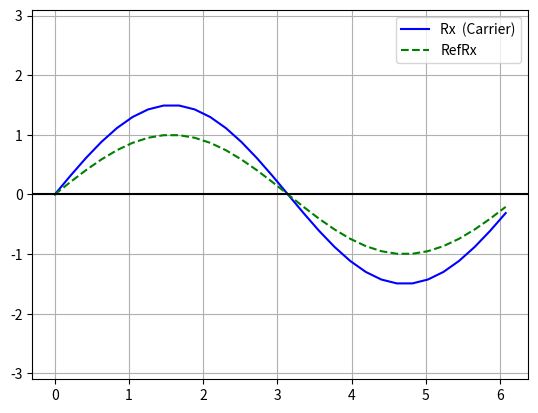

Generate this figure with matplotlib:
import numpy as np
import matplotlib.pyplot as plt
pi = np.pi

# PARAMETERS
TIME_VECTOR_SIZE = 30
TX_AMP = 1.5
REF_RX_DEV = 0 # deviation od receiver refertence frequency

# CALCULATION
t = np.linspace(0, 2*pi,TIME_VECTOR_SIZE, endpoint=False)

Carrier = np.sin(t)
Tx = TX_AMP*np.sin(t)

Rx = Tx # Ideal channel

RefRx = np.sin(t+REF_RX_DEV)
Rx_dot_Ref  = np.dot(Rx,RefRx)
RxAmpl = 2*(Rx_dot_Ref/TIME_VECTOR_SIZE) # normalisation

Error = 100 * (TX_AMP - RxAmpl)/TX_AMP

# PRESENTATION
plt.plot(t, Rx,    '-' , label='Rx  (Carrier)',     color='blue')
plt.plot(t, RefRx, '--', label='RefRx',color='green')
plt.ylim(-3.1, 3.1)
plt.legend()
plt.grid()
plt.axhline(y=0,color='black')
plt.show()

print(f'TX_AMP={TX_AMP}')
print(f'REF_RX_DEV={REF_RX_DEV:0.2f}')
print(f'RxAmpl={RxAmpl:0.1f}')
print(f'Error={Error:0.1f}%')


